Image classification data set "Data" (billlyzhaoyh/StillGood on GitHub). Class labels (10): apple, broccoli, butternut squash, carrot, egg, garlic, lemon, lime, onion, potato.

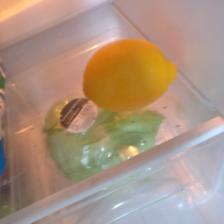
Label: lemon

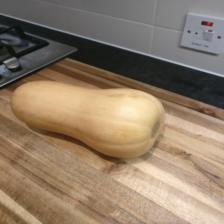
Label: butternut squash

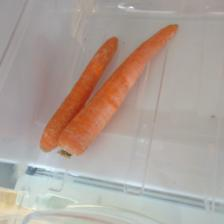
Label: carrot

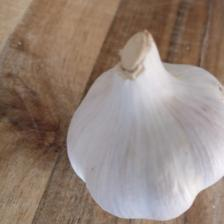
Label: garlic

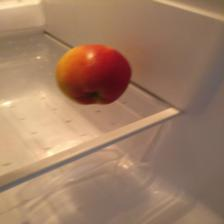
Label: apple

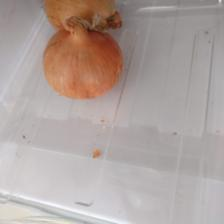
Label: onion
